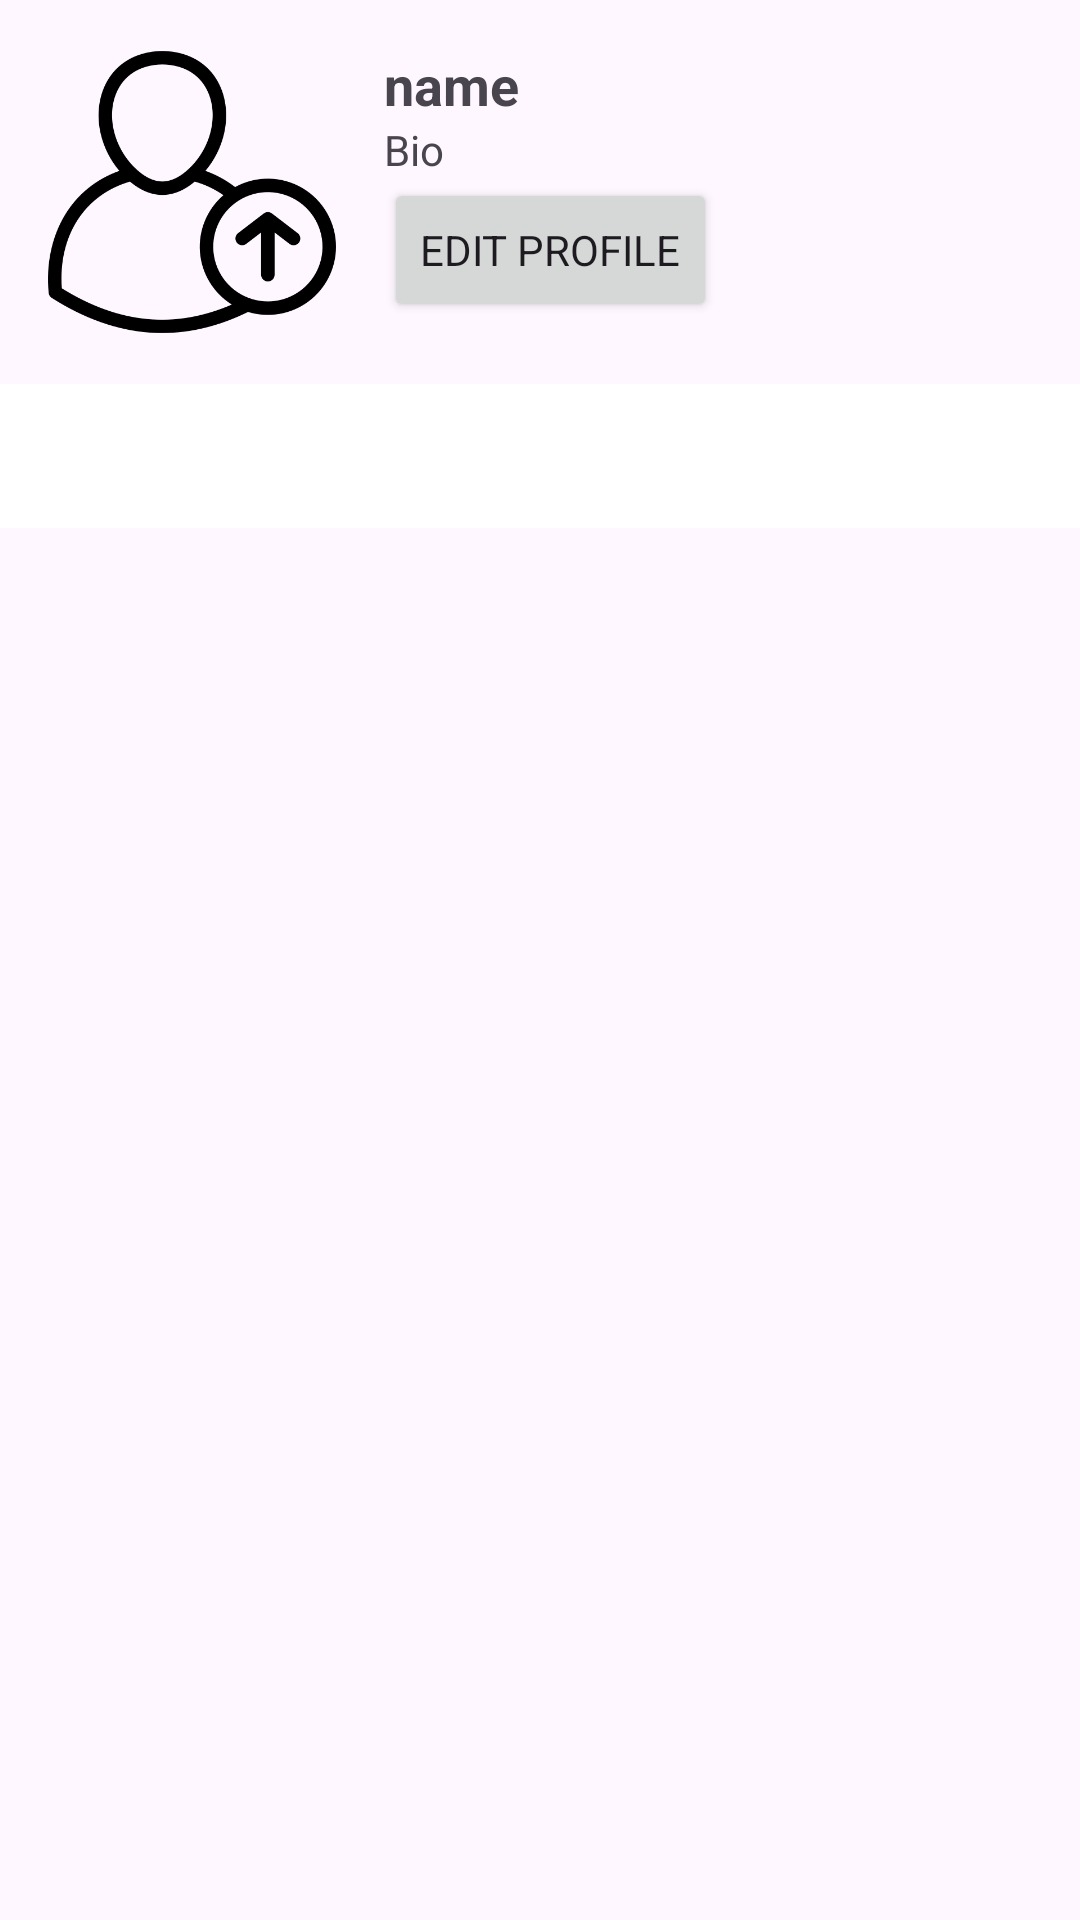

Android layout source for this screen:
<!-- AndroidManifest.xml: application theme Theme.ShareWorldz -->
<!-- res/layout/fragment_profile.xml -->
<?xml version="1.0" encoding="utf-8"?>
<RelativeLayout xmlns:android="http://schemas.android.com/apk/res/android"
    android:layout_width="match_parent"
    android:layout_height="match_parent">

    
    <LinearLayout
        android:id="@+id/profile_info_layout"
        android:layout_width="match_parent"
        android:layout_height="wrap_content"
        android:orientation="horizontal"
        android:padding="16dp">

        <ImageView
            android:id="@+id/profile_image"
            android:layout_width="96dp"
            android:layout_height="96dp"
            android:src="@drawable/profilesingnup" />

        <LinearLayout
            android:layout_width="wrap_content"
            android:layout_height="wrap_content"
            android:layout_marginStart="16dp"
            android:orientation="vertical">

            <TextView
                android:id="@+id/name"
                android:layout_width="wrap_content"
                android:layout_height="wrap_content"
                android:text="name"
                android:textSize="18sp"
                android:textStyle="bold" />

            <TextView
                android:id="@+id/bio"
                android:layout_width="wrap_content"
                android:layout_height="wrap_content"
                android:text="Bio" />

            <Button
                android:id="@+id/edit_profile_button"
                android:layout_width="wrap_content"
                android:layout_height="wrap_content"
                android:text="Edit Profile" />

        </LinearLayout>

    </LinearLayout>

    <com.google.android.material.tabs.TabLayout
        android:id="@+id/tabLayout"
        android:layout_width="match_parent"
        android:layout_height="wrap_content"
        android:layout_below="@id/profile_info_layout"
        android:background="@color/white"
        android:minHeight="10dp" />

    
    <androidx.viewpager.widget.ViewPager
        android:id="@+id/profile_viewpager"
        android:layout_width="match_parent"
        android:layout_height="match_parent"
        android:layout_below="@id/tabLayout" />

</RelativeLayout>
<!-- resources referenced by this layout -->
<resources>
  <color name="white">#FFFFFFFF</color>
  <!-- drawable profilesingnup: png bitmap (drawable, 18160 bytes) -->
  <style name="Theme.ShareWorldz" parent="Base.Theme.ShareWorldz" />
  <style name="Base.Theme.ShareWorldz" parent="Theme.Material3.DayNight.NoActionBar">
          
          
          <item name="android:statusBarColor"> @android:color/transparent</item>
          <item name="fontFamily">@font/aldrich</item>
  
      </style>
</resources>
